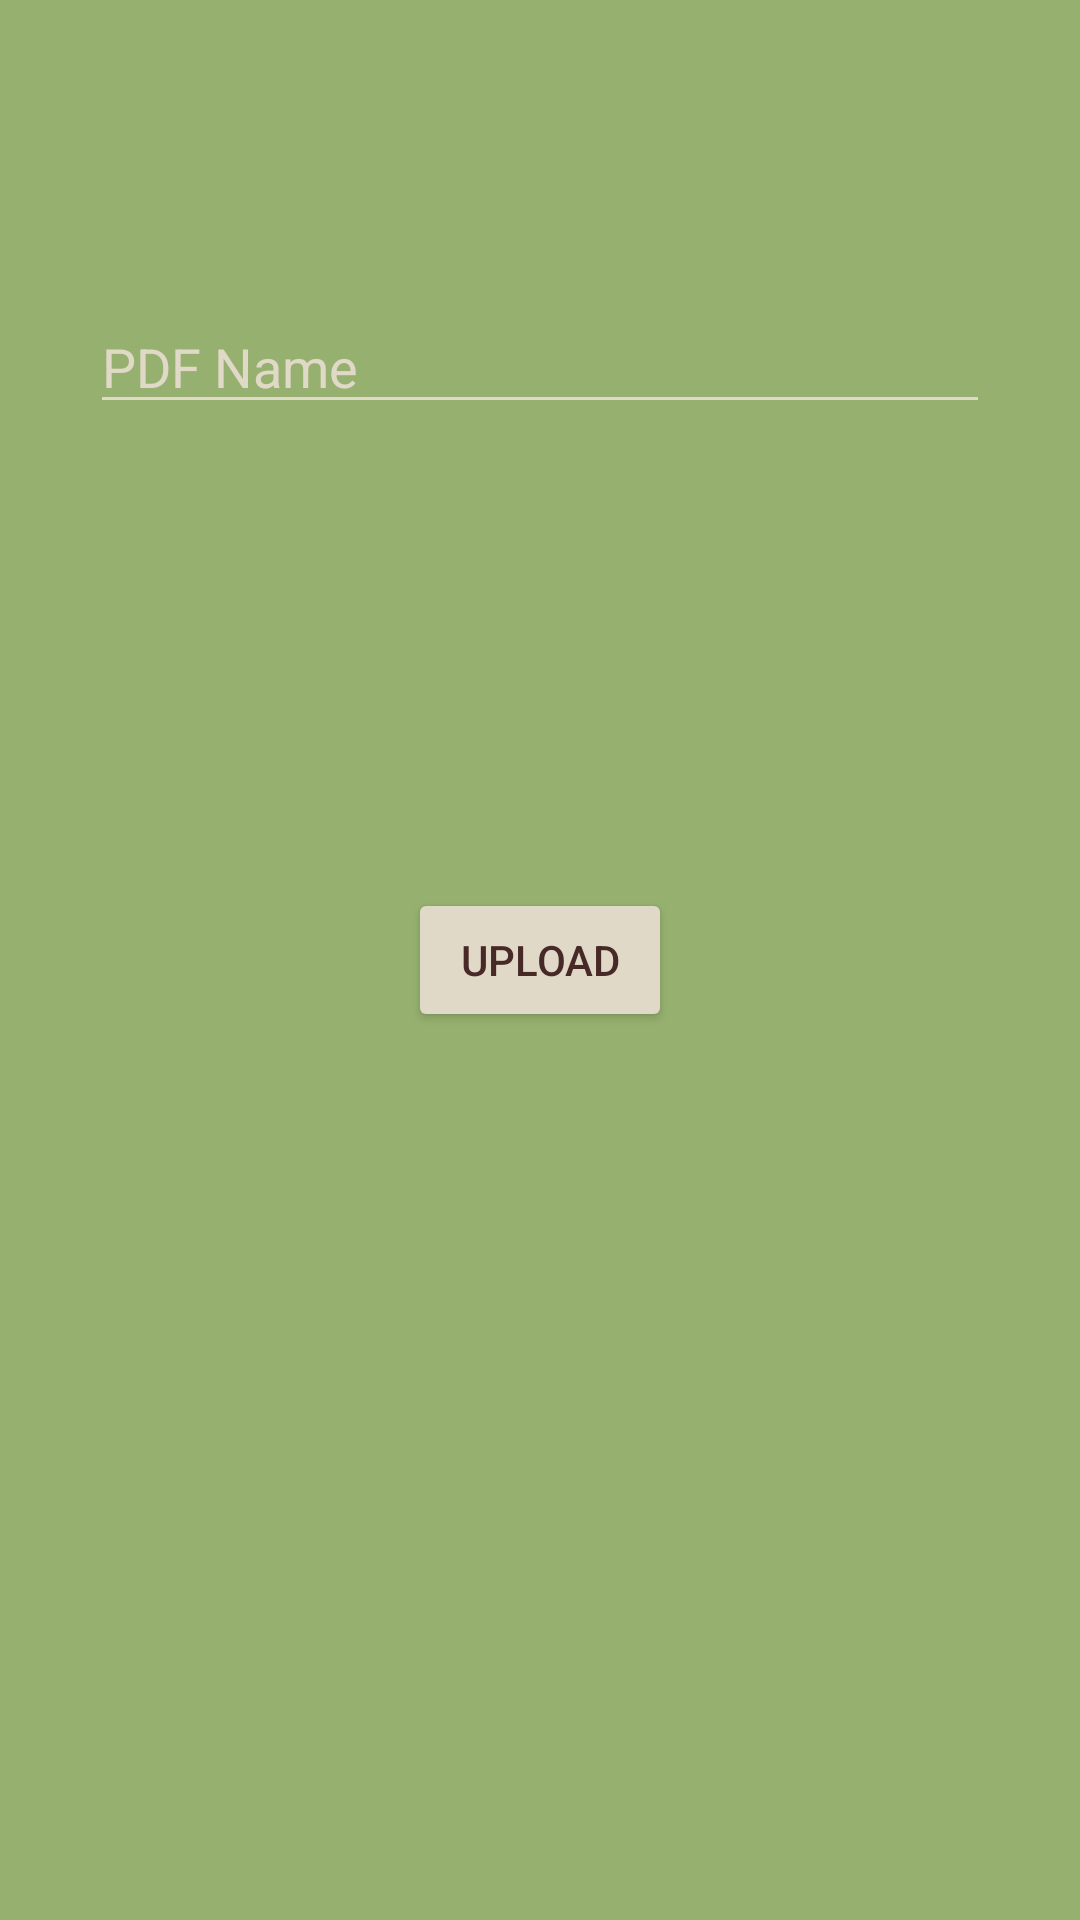

This screen was rendered from an Android layout file. Write that file and the resources it references.
<!-- AndroidManifest.xml: application theme Theme.Gmerto -->
<!-- res/layout/fragment_upload_pdf.xml -->
<?xml version="1.0" encoding="utf-8"?>
<androidx.constraintlayout.widget.ConstraintLayout xmlns:android="http://schemas.android.com/apk/res/android"
    android:layout_width="match_parent"
    android:layout_height="match_parent"
    android:background="@color/green"
    xmlns:app="http://schemas.android.com/apk/res-auto">

    <EditText
        android:id="@+id/editTextName"
        android:layout_width="match_parent"
        android:layout_height="wrap_content"
        android:backgroundTint="@color/whiteNew"
        android:textColor="@color/whiteNew"
        android:hint="PDF Name"
        android:textColorHint="@color/whiteNew"
        android:layout_marginTop="100dp"
        android:layout_marginHorizontal="30dp"
        app:layout_constraintTop_toTopOf="parent"
        app:layout_constraintStart_toStartOf="parent"
        app:layout_constraintEnd_toEndOf="parent"/>

    <Button
        android:id="@+id/buttonUpload"
        android:layout_width="wrap_content"
        android:layout_height="wrap_content"
        android:backgroundTint="@color/whiteNew"
        android:textColor="@color/brown"
        app:layout_constraintTop_toTopOf="parent"
        app:layout_constraintBottom_toBottomOf="parent"
        app:layout_constraintStart_toStartOf="parent"
        app:layout_constraintEnd_toEndOf="parent"
        android:text="Upload"/>

</androidx.constraintlayout.widget.ConstraintLayout>
<!-- resources referenced by this layout -->
<resources>
  <color name="brown">#472927</color>
  <color name="green">#96b16f</color>
  <color name="whiteNew">#e0d9c7</color>
  <style name="Theme.Gmerto" parent="Theme.MaterialComponents.DayNight.NoActionBar">
          
          <item name="colorPrimary">@color/brown</item>
          <item name="colorPrimaryVariant">@color/brown</item>
          <item name="colorOnPrimary">@color/white</item>
          
          <item name="colorSecondary">@color/teal_200</item>
          <item name="colorSecondaryVariant">@color/teal_700</item>
          <item name="colorOnSecondary">@color/black</item>
          
          <item name="android:statusBarColor">?attr/colorPrimaryVariant</item>
          
      </style>
  <color name="white">#FFFFFFFF</color>
  <color name="teal_200">#FF03DAC5</color>
  <color name="teal_700">#FF018786</color>
  <color name="black">#FF000000</color>
</resources>
